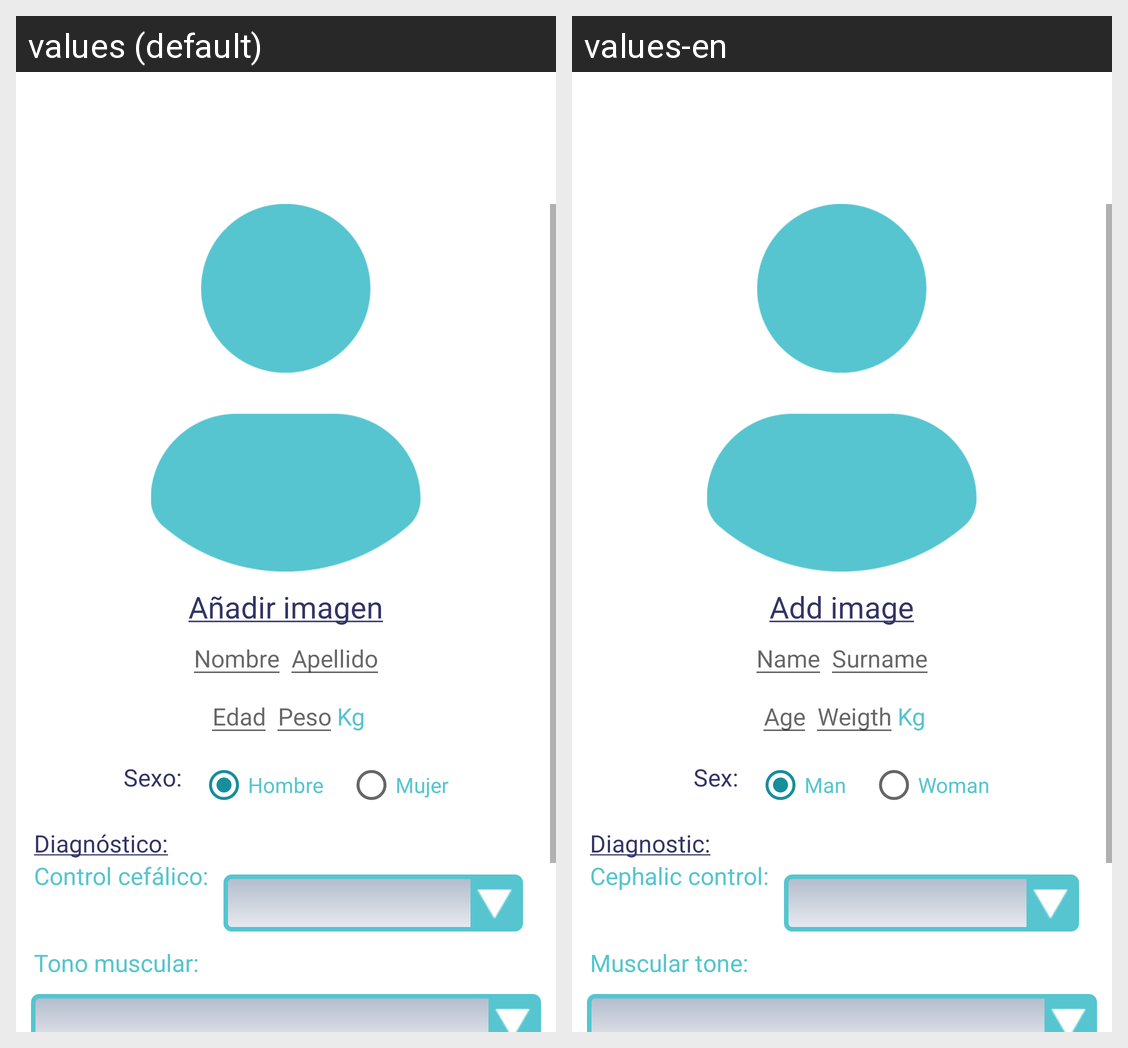

The Android screen above is rendered under two locales of the same app. Produce the string resources it draws, with the default and per-locale values.
Android screen res/layout/fragment_paciente_edit.xml rendered under 2 locales, left to right: values (default), values-en. Device: Nexus 5 (rendered at 1080×1920; each locale shown at half size, 540×960, under a caption strip naming it); theme AppTheme.
Strings drawn on this screen, with the default value and each locale's value (text and hints the layout hard-codes, and strings that could not be matched under every locale, appear in the picture but are not listed):

anadirImagen
  values: Añadir imagen
  values-en: Add image

nombre
  values: Nombre
  values-en: Name

apellido
  values: Apellido
  values-en: Surname

edad
  values: Edad
  values-en: Age

peso
  values: Peso
  values-en: Weigth

kg
  values: Kg
  values-en: Kg

sexo
  values: Sexo:
  values-en: Sex:

hombre
  values: Hombre
  values-en: Man

mujer
  values: Mujer
  values-en: Woman

diagnostico
  values: Diagnóstico:
  values-en: Diagnostic:

control_cefalico
  values: Control cefálico:
  values-en: Cephalic control:

tono_muscular
  values: Tono muscular:
  values-en: Muscular tone:
